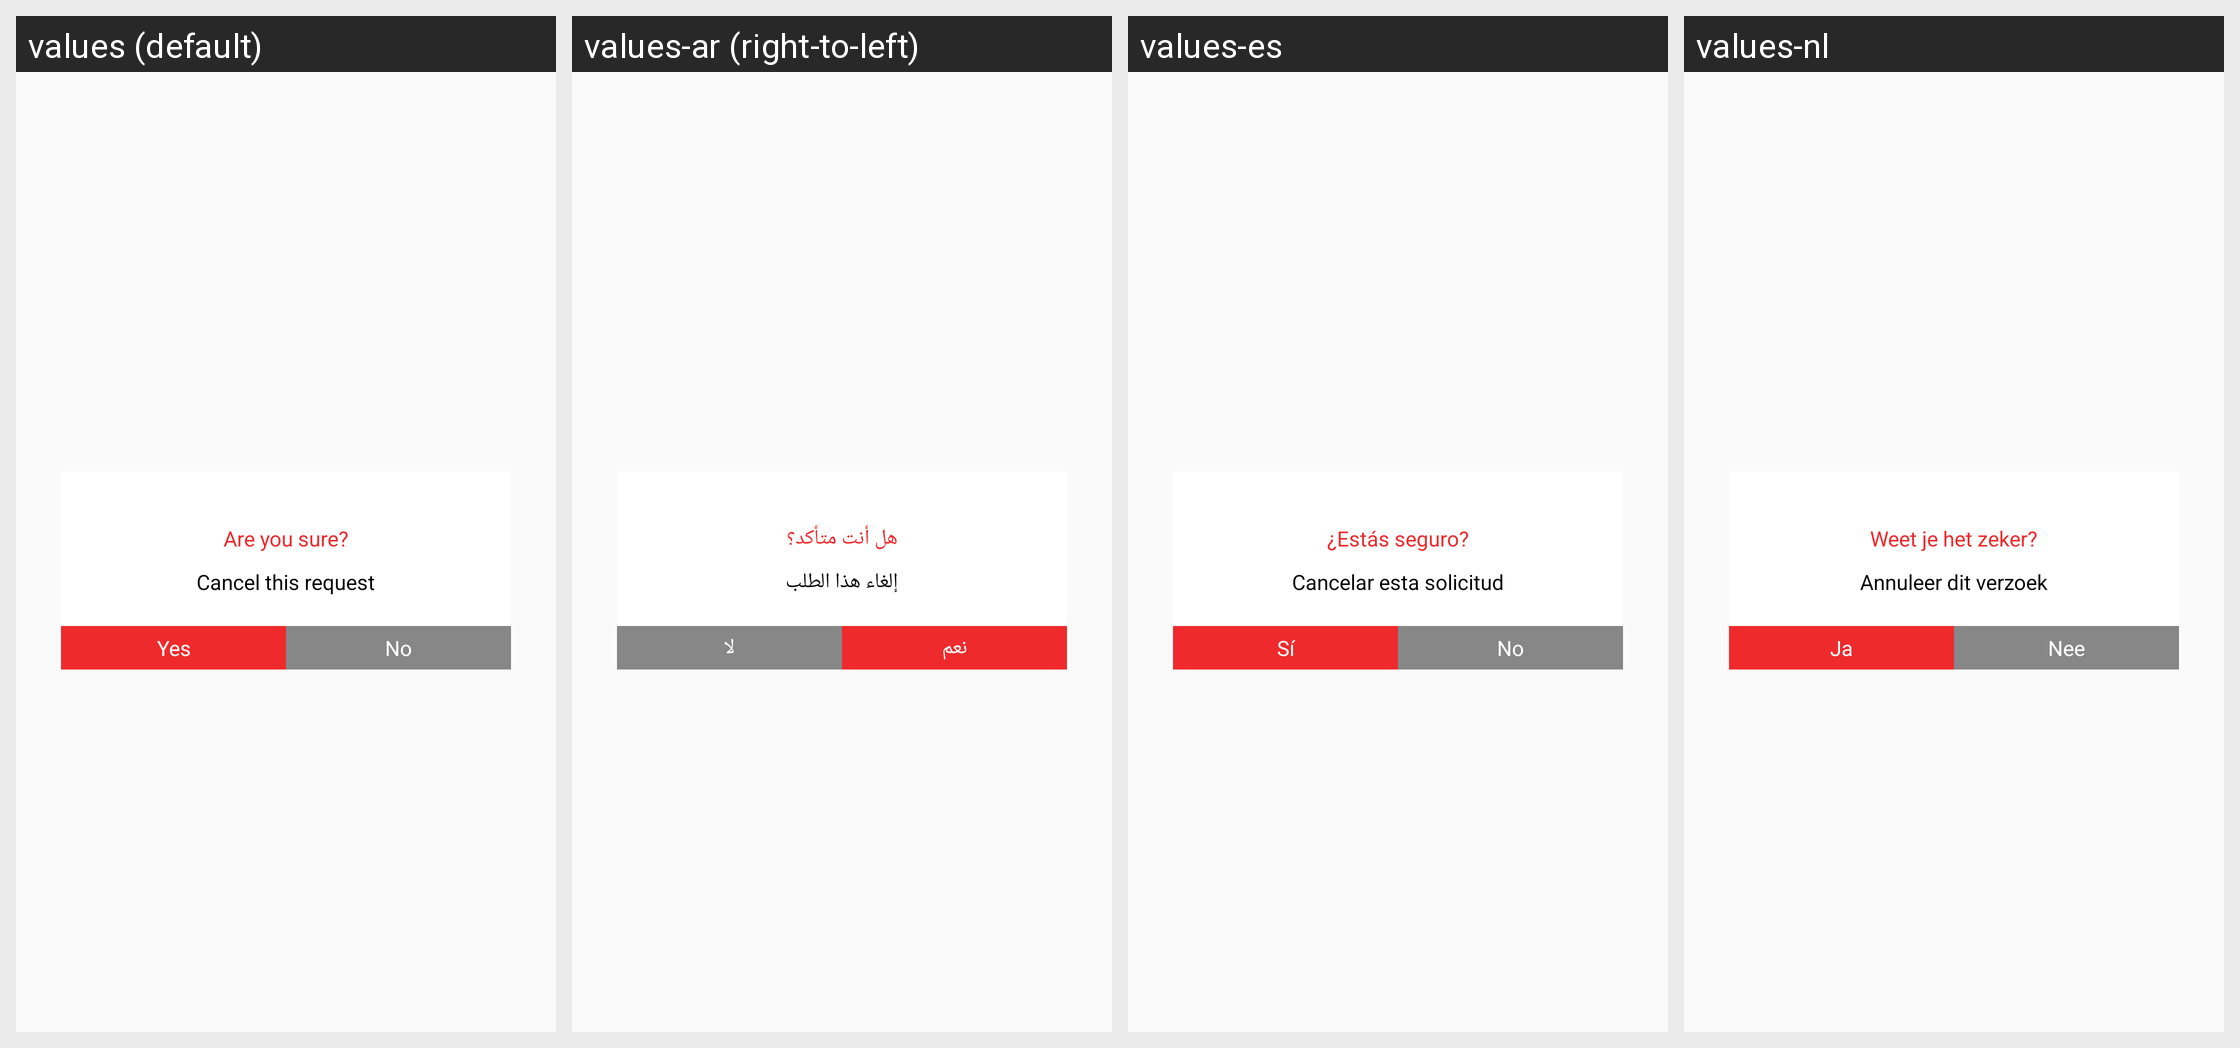

This grid shows one Android layout under several languages. Give, for every string resource on the screen, its name, the default text and each shown locale's text.
Android screen res/layout/bookig_cancel_me_lay.xml rendered under 4 locales, left to right: values (default), values-ar (right-to-left), values-es, values-nl. Device: Nexus 5 (rendered at 1080×1920; each locale shown at half size, 540×960, under a caption strip naming it); theme AppTheme.
Other locales in the repository, not shown: values-en, values-fr.
Strings drawn on this screen, with the default value and each locale's value (text and hints the layout hard-codes, and strings that could not be matched under every locale, appear in the picture but are not listed):

areusure
  values: Are you sure?
  values-ar: هل أنت متأكد؟
  values-es: ¿Estás seguro?
  values-nl: Weet je het zeker?

tocancel
  values: Cancel this request
  values-ar: إلغاء هذا الطلب
  values-es: Cancelar esta solicitud
  values-nl: Annuleer dit verzoek

yes
  values: Yes
  values-ar: نعم
  values-es: Sí
  values-nl: Ja

no
  values: No
  values-ar: لا
  values-es: No
  values-nl: Nee
